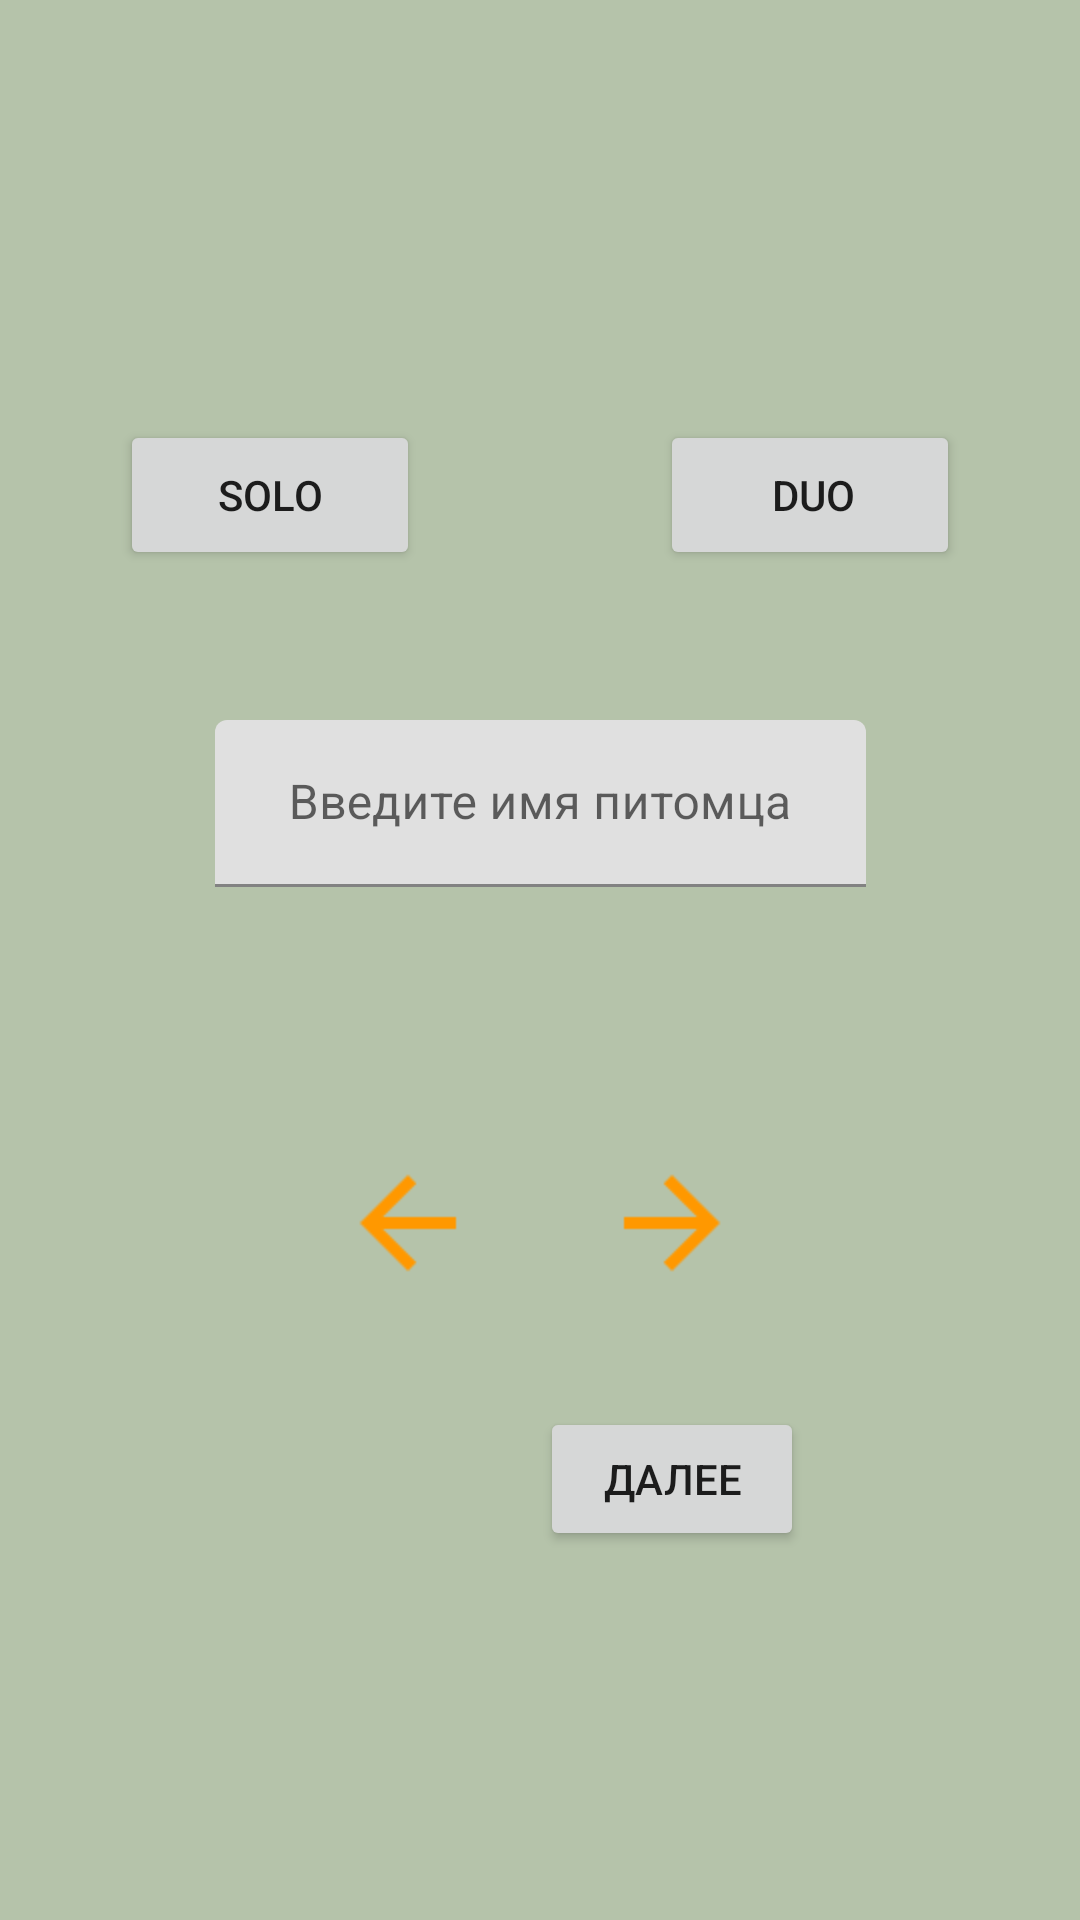

Write the Android layout XML for this screen, with the resource values it uses.
<!-- AndroidManifest.xml: application theme Theme.TamagotchiForLovers -->
<!-- res/layout/activity_game_choose_screen.xml -->
<?xml version="1.0" encoding="utf-8"?>
<androidx.constraintlayout.widget.ConstraintLayout xmlns:android="http://schemas.android.com/apk/res/android"
        xmlns:tools="http://schemas.android.com/tools"
        xmlns:app="http://schemas.android.com/apk/res-auto"
        android:layout_width="match_parent"
        android:layout_height="match_parent"
        tools:context=".GameChooseScreen" android:background="@color/main_theme">

    <Button
            android:text="Duo"
            android:layout_width="100dp"
            android:layout_height="50dp"
            android:id="@+id/duoSelect"
            app:icon="@android:drawable/ic_dialog_map"
            app:layout_constraintStart_toEndOf="@+id/petChooser"
            app:layout_constraintEnd_toEndOf="parent"
            android:paddingStart="8dp"
            android:paddingEnd="6dp"
            app:layout_constraintTop_toBottomOf="@+id/backButton"
            android:layout_marginTop="50dp" />

    <Button
            android:layout_width="52dp"
            android:layout_height="60dp"
            android:id="@+id/backButton"
            android:onClick="goBack"
            style="@style/Widget.Material3.Button.Icon"
            android:padding="13dp"
            app:iconSize="28dp"
            app:layout_constraintTop_toTopOf="parent"
            android:layout_marginTop="30dp"
            android:textAlignment="center"
            android:textSize="16sp"
            app:icon="@android:drawable/ic_menu_revert"
            app:layout_constraintEnd_toEndOf="parent"
            android:layout_marginEnd="30dp"
            android:background="@null"
            android:textAppearance="@null"
            android:backgroundTint="#CE8212"
            app:iconTint="@color/black"
            app:layout_constraintHeight_percent="0.1" />

    <Button
            android:text="Solo"
            android:layout_width="100dp"
            android:layout_height="50dp"
            android:id="@+id/soloSelect"
            app:icon="@android:drawable/ic_menu_view"
            app:layout_constraintStart_toStartOf="parent"
            app:layout_constraintEnd_toStartOf="@+id/petChooser"
            android:paddingStart="6dp"
            android:paddingEnd="6dp"
            app:layout_constraintTop_toTopOf="@+id/duoSelect" />

    <ImageButton
            android:layout_width="wrap_content"
            android:layout_height="wrap_content"
            app:srcCompat="?attr/actionModeCloseDrawable"
            android:id="@+id/nextPet"
            app:tint="#FF9800"
            android:backgroundTint="#00FFFFFF"
            android:scaleType="fitCenter"
            android:scaleX="2"
            android:scaleY="2"
            android:rotationY="180"
            app:layout_constraintStart_toEndOf="@+id/petChooser"
            app:layout_constraintTop_toTopOf="@+id/petChooser"
            android:layout_marginTop="40dp"
            android:layout_marginStart="20dp" />

    <ImageButton
            android:layout_width="wrap_content"
            android:layout_height="wrap_content"
            app:srcCompat="?attr/actionModeCloseDrawable"
            android:id="@+id/prevPet"
            app:tint="#FF9800"
            android:backgroundTint="#00FFFFFF"
            android:scaleType="fitCenter"
            android:scaleX="2"
            android:scaleY="2"
            app:layout_constraintTop_toTopOf="@+id/nextPet"
            app:layout_constraintEnd_toStartOf="@+id/petChooser"
            android:layout_marginEnd="20dp" />

    <ImageView
            android:layout_width="wrap_content"
            android:layout_height="wrap_content"
            tools:srcCompat="@tools:sample/avatars"
            android:id="@+id/petChooser"
            android:contentDescription="test"
            app:layout_constraintStart_toStartOf="parent"
            app:layout_constraintEnd_toEndOf="parent"
            app:layout_constraintTop_toBottomOf="@+id/textInput"
            android:layout_marginTop="50dp" />

    <com.google.android.material.textfield.TextInputLayout
            android:layout_width="217dp"
            android:layout_height="wrap_content"
            app:layout_constraintBottom_toTopOf="@+id/petChooser"
            app:layout_constraintEnd_toEndOf="@+id/petChooser"
            app:layout_constraintStart_toStartOf="@+id/petChooser"
            app:layout_constraintTop_toBottomOf="@+id/duoSelect"
            android:id="@+id/textInput"
            android:layout_marginTop="50dp">

        <com.google.android.material.textfield.TextInputEditText
                android:layout_width="match_parent"
                android:layout_height="wrap_content"
                android:hint="Введите имя питомца"
                android:inputType="text|textCapSentences"
                android:id="@+id/editTextInput"
                android:gravity="center" />
    </com.google.android.material.textfield.TextInputLayout>

    <Button
            android:text="Далее"
            android:layout_width="wrap_content"
            android:layout_height="wrap_content"
            android:id="@+id/continueButton"
            app:layout_constraintTop_toBottomOf="@+id/petChooser"
            app:layout_constraintBottom_toBottomOf="parent"
            android:onClick="continueChoose"
            app:layout_constraintStart_toEndOf="@+id/petChooser" />

</androidx.constraintlayout.widget.ConstraintLayout>
<!-- resources referenced by this layout -->
<resources>
  <color name="black">#FF000000</color>
  <color name="main_theme">#B5C3AA</color>
  <style name="Theme.TamagotchiForLovers" parent="Theme.MaterialComponents.DayNight.NoActionBar">
          
          <item name="colorPrimary">@color/purple_500</item>
          <item name="colorPrimaryVariant">#B5C3AA</item>
          <item name="colorOnPrimary">@color/white</item>
          
          <item name="colorSecondary">@color/teal_200</item>
          <item name="colorSecondaryVariant">@color/teal_700</item>
          <item name="colorOnSecondary">@color/black</item>
          
          <item name="android:statusBarColor">?attr/colorPrimaryVariant</item>
          
      </style>
  <color name="purple_500">#FF6200EE</color>
  <color name="white">#FFFFFFFF</color>
  <color name="teal_200">#FF03DAC5</color>
  <color name="teal_700">#FF018786</color>
</resources>
